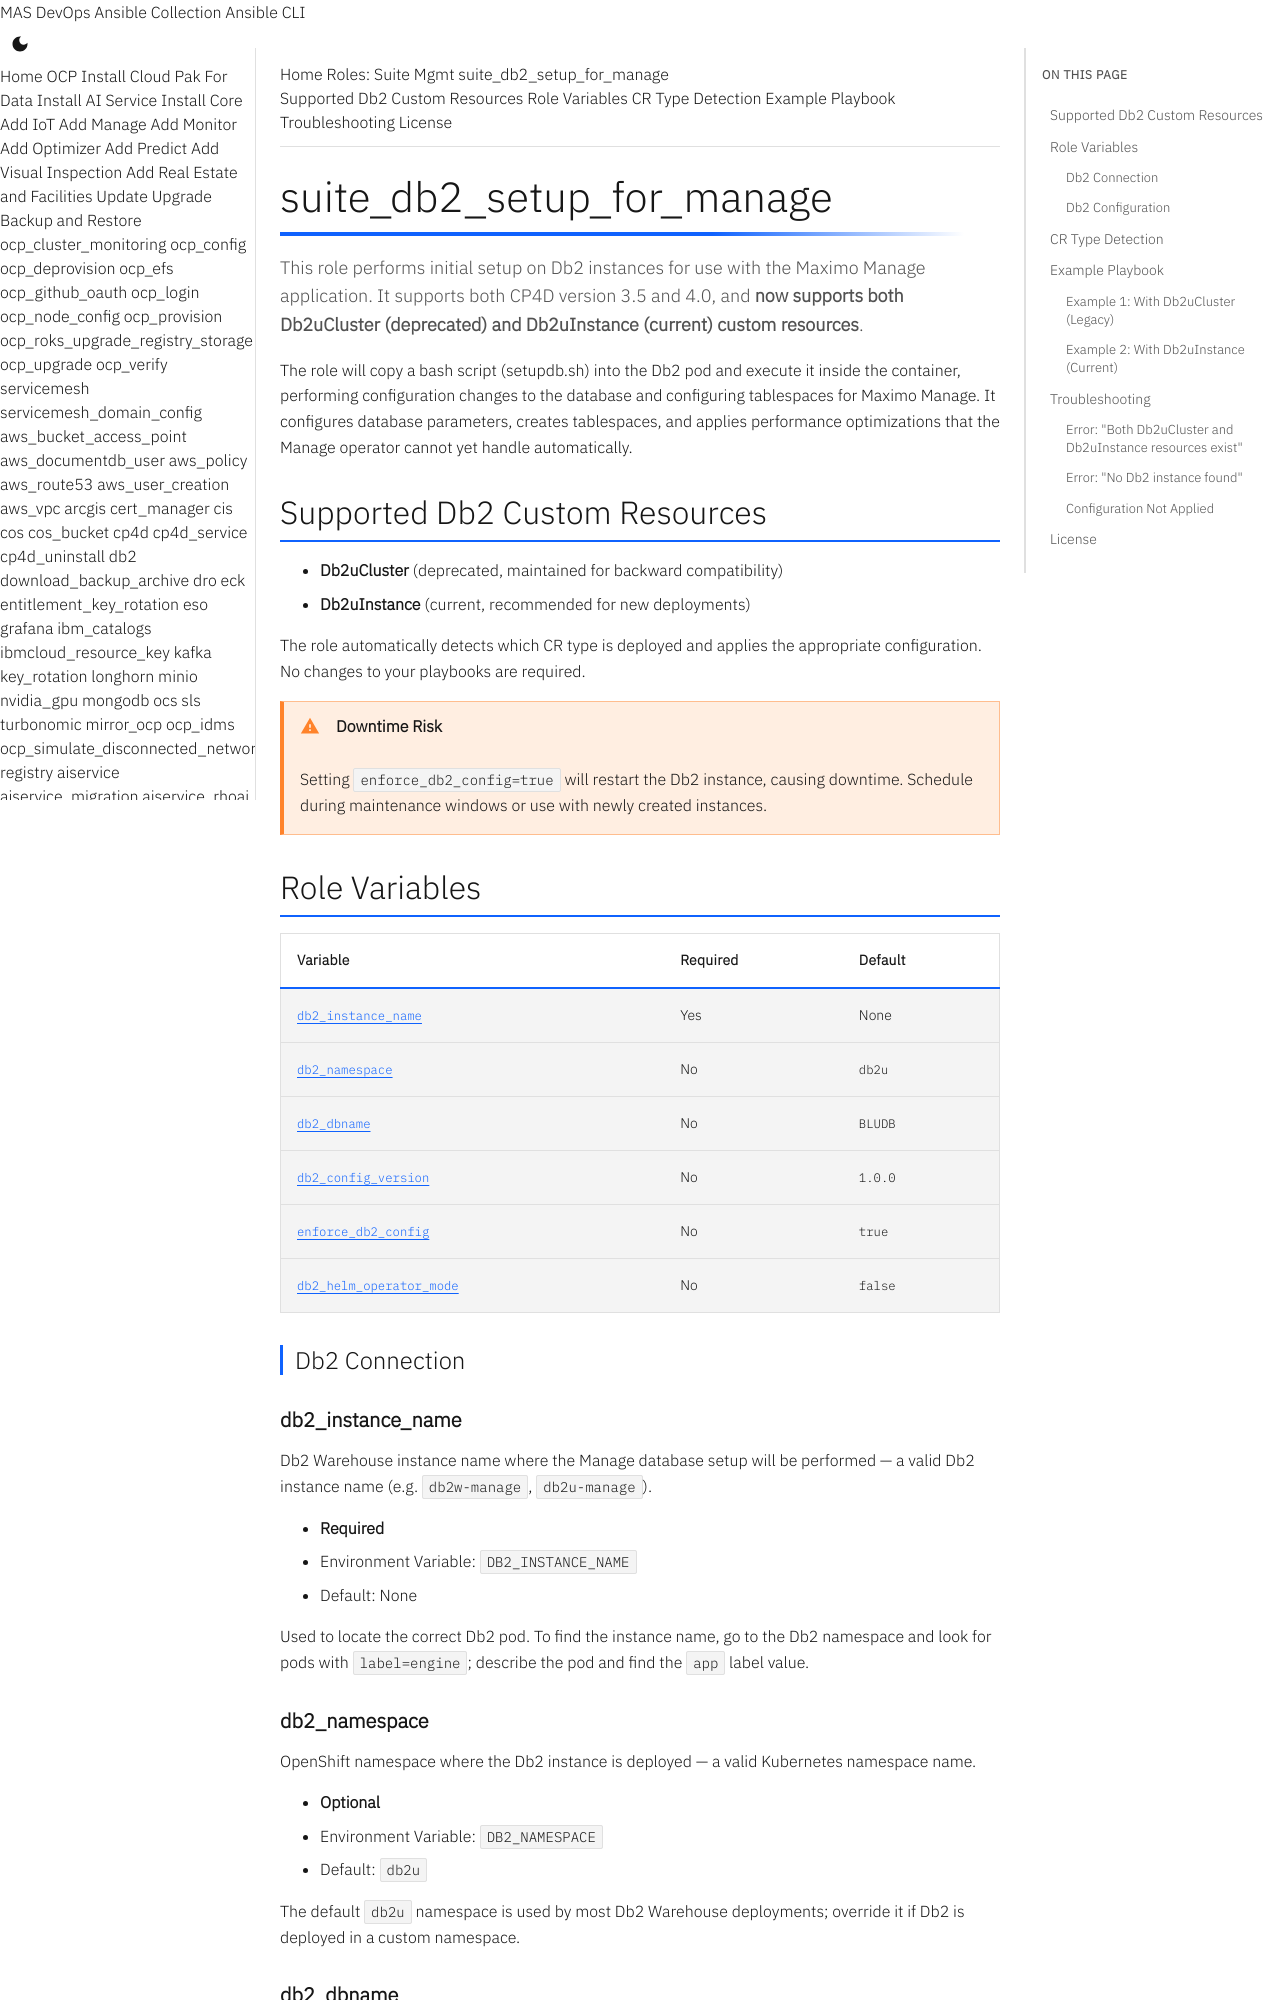

repository: ibm-mas/ansible-devops · page: roles/suite_db2_setup_for_manage/index.html · generator: mkdocs

# suite_db2_setup_for_manage

This role performs initial setup on Db2 instances for use with the Maximo Manage application. It supports both CP4D version 3.5 and 4.0, and **now supports both Db2uCluster (deprecated) and Db2uInstance (current) custom resources**.

The role will copy a bash script (setupdb.sh) into the Db2 pod and execute it inside the container, performing configuration changes to the database and configuring tablespaces for Maximo Manage. It configures database parameters, creates tablespaces, and applies performance optimizations that the Manage operator cannot yet handle automatically.

## Supported Db2 Custom Resources

- **Db2uCluster** (deprecated, maintained for backward compatibility)
- **Db2uInstance** (current, recommended for new deployments)

The role automatically detects which CR type is deployed and applies the appropriate configuration. No changes to your playbooks are required.

!!! warning "Downtime Risk"
    Setting `enforce_db2_config=true` will restart the Db2 instance, causing downtime. Schedule during maintenance windows or use with newly created instances.

## Role Variables

| Variable | Required | Default |
|----------|----------|---------|
| [`db2_instance_name`](#db2_instance_name) | Yes | None |
| [`db2_namespace`](#db2_namespace) | No | `db2u` |
| [`db2_dbname`](#db2_dbname) | No | `BLUDB` |
| [`db2_config_version`](#db2_config_version) | No | `1.0.0` |
| [`enforce_db2_config`](#enforce_db2_config) | No | `true` |
| [`db2_helm_operator_mode`](#db2_helm_operator_mode) | No | `false` |

### Db2 Connection

#### db2_instance_name

Db2 Warehouse instance name where the Manage database setup will be performed — a valid Db2 instance name (e.g. `db2w-manage`, `db2u-manage`).

- **Required**
- Environment Variable: `DB2_INSTANCE_NAME`
- Default: None

Used to locate the correct Db2 pod. To find the instance name, go to the Db2 namespace and look for pods with `label=engine`; describe the pod and find the `app` label value.
